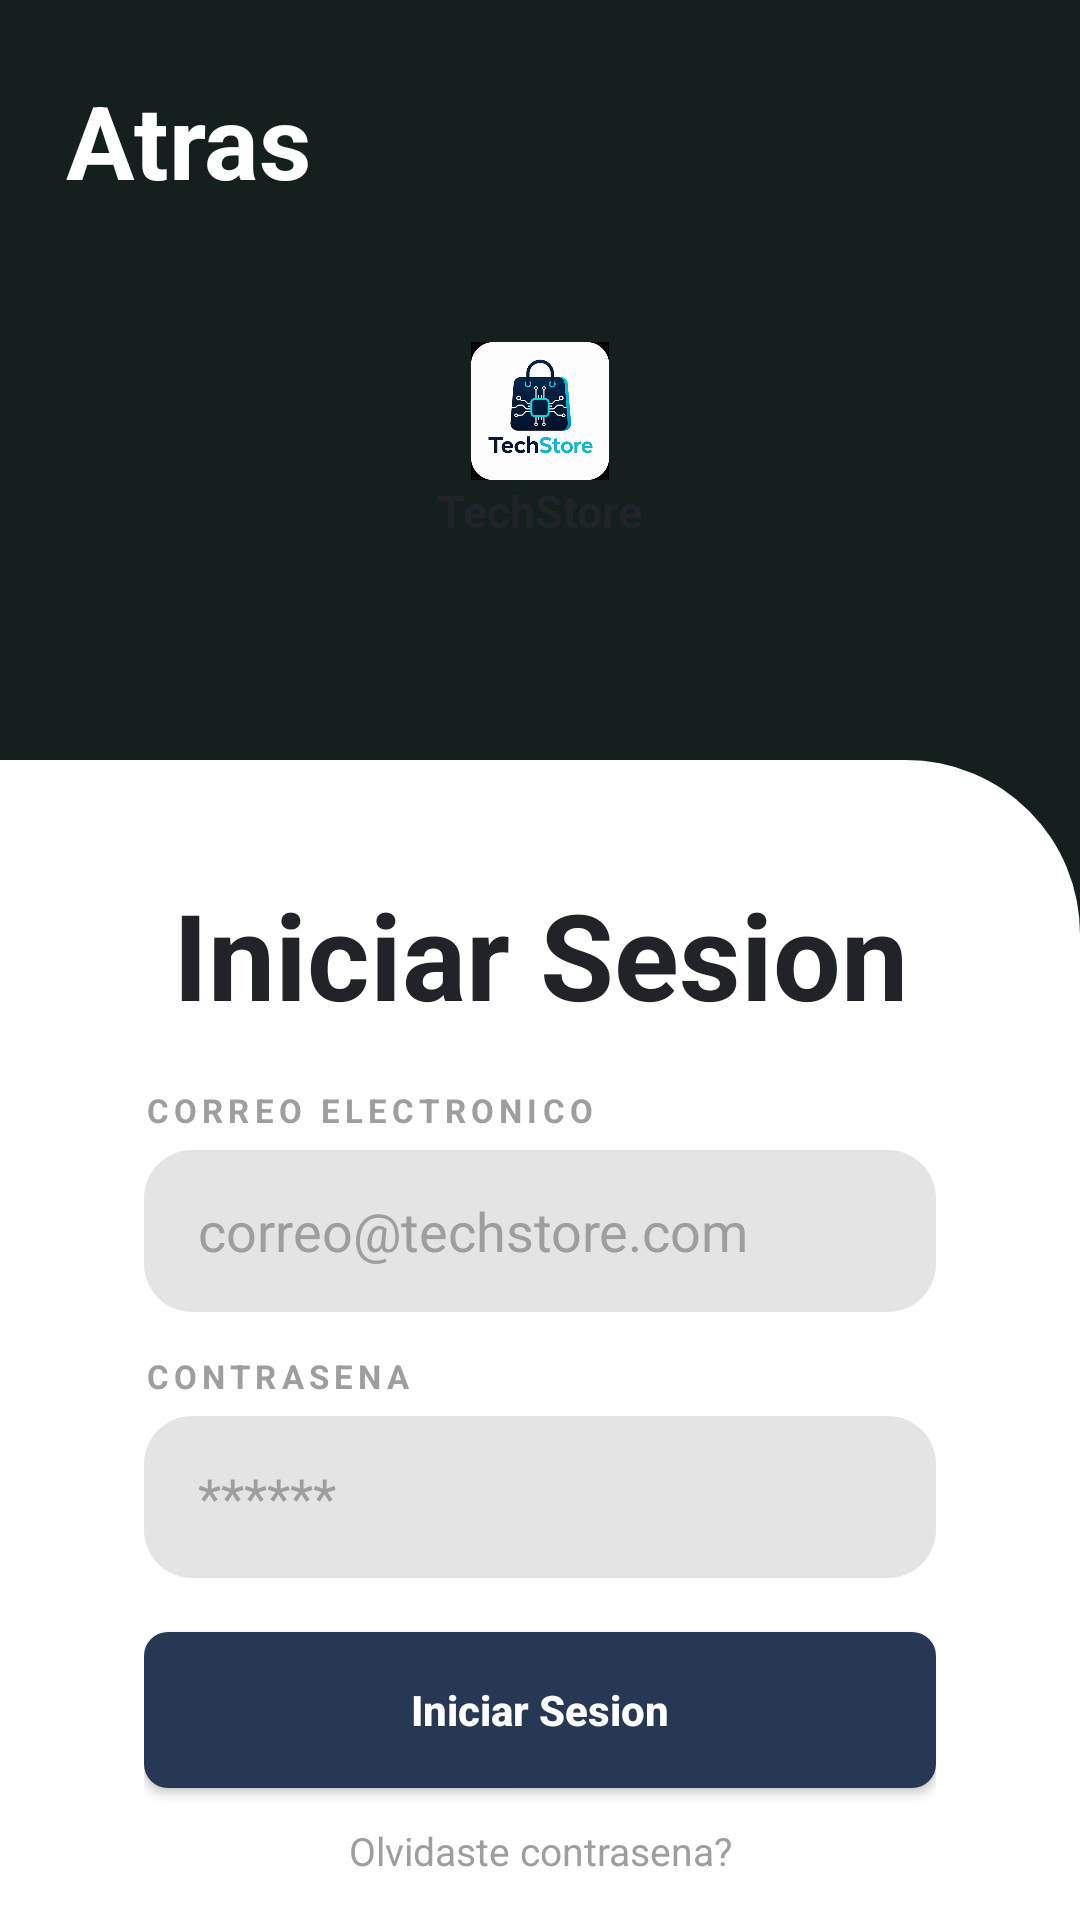

Here is an Android app screen rendered from its layout file. Give the layout XML and the strings, colors and styles it references.
<!-- AndroidManifest.xml: application theme Theme.TechStore -->
<!-- res/layout/activity_login.xml -->
﻿<?xml version="1.0" encoding="utf-8"?>
<LinearLayout xmlns:android="http://schemas.android.com/apk/res/android"
    android:id="@+id/main"
    android:layout_width="match_parent"
    android:layout_height="match_parent"
    android:background="@drawable/tech_auth_background"
    android:orientation="vertical">

    <TextView
        android:id="@+id/txtVolver"
        android:layout_width="wrap_content"
        android:layout_height="wrap_content"
        android:layout_marginStart="22dp"
        android:layout_marginTop="24dp"
        android:text="@string/back_arrow"
        android:textColor="@android:color/white"
        android:textSize="34sp"
        android:textStyle="bold" />

    <LinearLayout
        android:layout_width="104dp"
        android:layout_height="104dp"
        android:layout_gravity="center_horizontal"
        android:layout_marginTop="26dp"
        android:background="@drawable/tech_logo_card"
        android:gravity="center"
        android:orientation="vertical">

        <ImageView
            android:layout_width="46dp"
            android:layout_height="46dp"
            android:contentDescription="@string/logo_techstore"
            android:src="@drawable/logo" />

        <TextView
            android:layout_width="wrap_content"
            android:layout_height="wrap_content"
            android:text="@string/techstore"
            android:textColor="@color/tech_text"
            android:textSize="15sp"
            android:textStyle="bold" />
    </LinearLayout>

    <LinearLayout
        android:layout_width="match_parent"
        android:layout_height="0dp"
        android:layout_marginTop="54dp"
        android:layout_weight="1"
        android:background="@drawable/tech_auth_panel"
        android:orientation="vertical"
        android:paddingStart="48dp"
        android:paddingTop="38dp"
        android:paddingEnd="48dp">

        <TextView
            android:layout_width="match_parent"
            android:layout_height="wrap_content"
            android:gravity="center"
            android:text="@string/login"
            android:textColor="@color/tech_text"
            android:textSize="40sp"
            android:textStyle="bold" />

        <TextView
            android:layout_width="match_parent"
            android:layout_height="wrap_content"
            android:layout_marginTop="18dp"
            android:letterSpacing="0.16"
            android:text="@string/email_label"
            android:textColor="@color/tech_muted"
            android:textSize="11sp"
            android:textStyle="bold" />

        <EditText
            android:id="@+id/editTextContrasena"
            android:layout_width="match_parent"
            android:layout_height="54dp"
            android:layout_marginTop="6dp"
            android:background="@drawable/tech_input"
            android:hint="@string/sample_email"
            android:inputType="textEmailAddress"
            android:paddingStart="18dp"
            android:paddingEnd="18dp"
            android:textColor="@color/tech_text"
            android:textColorHint="@color/tech_muted" />

        <TextView
            android:layout_width="match_parent"
            android:layout_height="wrap_content"
            android:layout_marginTop="14dp"
            android:letterSpacing="0.16"
            android:text="@string/password_label"
            android:textColor="@color/tech_muted"
            android:textSize="11sp"
            android:textStyle="bold" />

        <EditText
            android:id="@+id/editTextConfirmarContrasena"
            android:layout_width="match_parent"
            android:layout_height="54dp"
            android:layout_marginTop="6dp"
            android:background="@drawable/tech_input"
            android:hint="@string/sample_password"
            android:inputType="textPassword"
            android:paddingStart="18dp"
            android:paddingEnd="18dp"
            android:textColor="@color/tech_text"
            android:textColorHint="@color/tech_muted" />

        <Button
            android:id="@+id/btnRegistrar"
            android:layout_width="match_parent"
            android:layout_height="52dp"
            android:layout_marginTop="18dp"
            android:background="@drawable/tech_button_primary"
            android:text="@string/login"
            android:textAllCaps="false"
            android:textColor="@android:color/white"
            android:textStyle="bold" />

        <TextView
            android:id="@+id/txtRecuperarPassword"
            android:layout_width="match_parent"
            android:layout_height="wrap_content"
            android:layout_marginTop="12dp"
            android:gravity="center"
            android:text="@string/forgot_password"
            android:textColor="@color/tech_muted"
            android:textSize="13sp" />

        <Button
            android:id="@+id/btnBiometria"
            android:layout_width="match_parent"
            android:layout_height="48dp"
            android:layout_marginTop="16dp"
            android:background="@drawable/tech_search_box"
            android:text="@string/login_biometric"
            android:textAllCaps="false"
            android:textColor="@color/tech_navy"
            android:textStyle="bold" />

        <Button
            android:id="@+id/btnGoogleLogin"
            android:layout_width="match_parent"
            android:layout_height="48dp"
            android:layout_marginTop="10dp"
            android:background="@drawable/tech_search_box"
            android:text="@string/login_google"
            android:textAllCaps="false"
            android:textColor="@color/tech_navy"
            android:textStyle="bold" />
    </LinearLayout>

</LinearLayout>
<!-- resources referenced by this layout -->
<resources>
  <color name="tech_muted">#9E9E9E</color>
  <color name="tech_navy">#263853</color>
  <color name="tech_text">#202428</color>
  <!-- drawable logo: png bitmap (drawable, 231771 bytes) -->
  <!-- drawable tech_auth_background (drawable) -->
  ﻿<?xml version="1.0" encoding="utf-8"?>
  <shape xmlns:android="http://schemas.android.com/apk/res/android">
      <gradient
          android:angle="270"
          android:startColor="@color/tech_navy_dark"
          android:centerColor="@color/tech_navy_dark"
          android:endColor="@color/tech_navy_panel" />
  </shape>
  <!-- drawable tech_auth_panel (drawable) -->
  <?xml version="1.0" encoding="utf-8"?>
  <shape xmlns:android="http://schemas.android.com/apk/res/android">
      <solid android:color="@android:color/white" />
      <corners android:topRightRadius="58dp" />
  </shape>
  <!-- drawable tech_button_primary (drawable) -->
  <?xml version="1.0" encoding="utf-8"?>
  <shape xmlns:android="http://schemas.android.com/apk/res/android">
      <solid android:color="@color/tech_navy" />
      <corners android:radius="8dp" />
  </shape>
  <!-- drawable tech_input (drawable) -->
  ﻿<?xml version="1.0" encoding="utf-8"?>
  <shape xmlns:android="http://schemas.android.com/apk/res/android">
      <solid android:color="@color/tech_input_gray" />
      <corners android:radius="16dp" />
      <padding
          android:left="16dp"
          android:right="16dp"
          android:top="8dp"
          android:bottom="8dp" />
  </shape>
  <!-- drawable tech_search_box (drawable) -->
  ﻿<?xml version="1.0" encoding="utf-8"?>
  <shape xmlns:android="http://schemas.android.com/apk/res/android">
      <solid android:color="@color/tech_search_gray" />
      <corners android:radius="8dp" />
  </shape>
  <string name="back_arrow">Atras</string>
  <string name="email_label">CORREO ELECTRONICO</string>
  <string name="forgot_password">Olvidaste contrasena?</string>
  <string name="login">Iniciar Sesion</string>
  <string name="login_biometric">Ingresar con biometria</string>
  <string name="login_google">Ingresar con Google</string>
  <string name="logo_techstore">Logo TechStore</string>
  <string name="password_label">CONTRASENA</string>
  <string name="sample_email">correo@techstore.com</string>
  <string name="sample_password">******</string>
  <string name="techstore">TechStore</string>
  <style name="Theme.TechStore" parent="Base.Theme.TechStore" />
  <color name="tech_navy_dark">#14201E</color>
  <color name="tech_navy_panel">#243552</color>
  <color name="tech_input_gray">#E4E4E4</color>
  <color name="tech_search_gray">#F0F0F0</color>
  <style name="Base.Theme.TechStore" parent="Theme.Material3.DayNight.NoActionBar">
          
          
      </style>
</resources>
